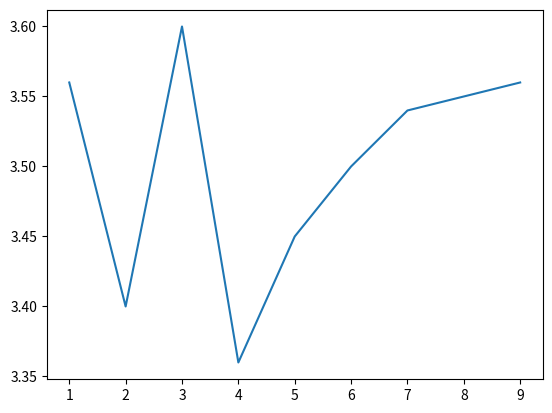

Write Python code to recreate this figure.
import matplotlib.pyplot as plt 
import numpy as np

x = np.array([1,2,3,4,5,6,7,8,9])
y = np.array([3.56,3.40,3.60,3.36,3.45,3.50,3.54,3.55,3.56])

plt.plot(x,y)

plt.show()
